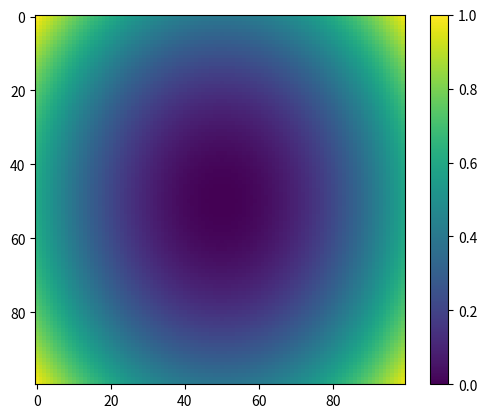
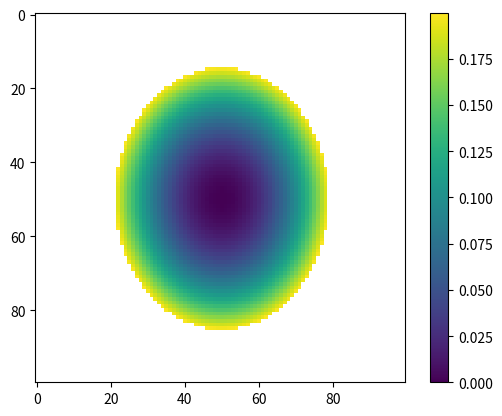
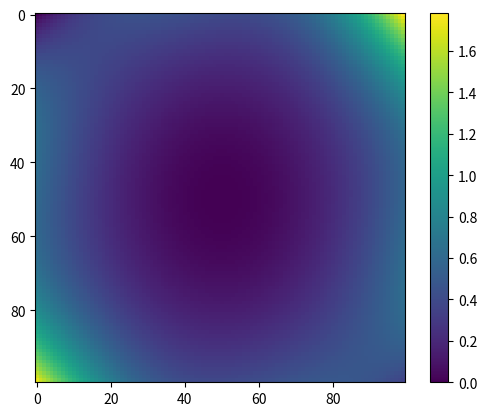
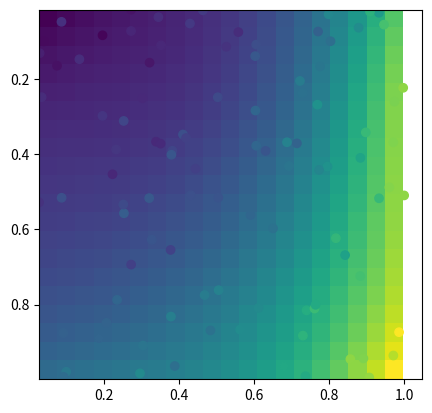

Python code for these plots, in order:
#code origin: http://stackoverflow.com/a/7997925
#grid method added + debug
import itertools
import numpy as np



def polyfit2d(x, y, z, order=3):
    '''
    fit unstructured data 
    '''
    ncols = (order + 1)**2
    G = np.zeros((x.size, ncols))
    ij = itertools.product(range(order+1), range(order+1))
    for k, (i,j) in enumerate(ij):
        G[:,k] = x**i * y**j
    m = np.linalg.lstsq(G, z)[0]
    return m


def polyval2d(x, y, m, dtype=None):
    order = int(np.sqrt(len(m))) - 1
    ij = itertools.product(range(order+1), range(order+1))
    z = np.zeros_like(x, dtype=dtype)
    for a, (i,j) in zip(m, ij):
        z += a * x**i * y**j
    return z


def polyfit2dGrid(arr, mask, order=3, copy=False):
    '''
    replace all masked values with polynomal fitted ones
    '''
    x,y = np.where(~mask)
    z = arr[~mask]
    p = polyfit2d(x,y,z,order)
    xx,yy = np.where(mask)
    if copy:
        arr = arr.copy()
    arr[mask] = polyval2d(xx, yy, p, dtype=arr.dtype)
    return arr
 
    

if __name__ == '__main__':
    import matplotlib.pyplot as plt

    shape=100,100
    arr = np.fromfunction(lambda x,y: (x-50)**2+1.5*(y-50)**2, shape)
    arr/=arr.max()
    mask = arr > 0.2

    arrin = arr.copy()
    arrin[mask] = np.nan

    arrout = polyfit2dGrid(arrin.copy(), mask)

    plt.figure('original - structured data')
    plt.imshow(arr)
    plt.colorbar()

    plt.figure('input')
    plt.imshow(arrin)
    plt.colorbar()

    plt.figure('fit')
    plt.imshow(arrout)
    plt.colorbar()

    plt.show()
    
    
    # Generate Data...
    numdata = 100
    x = np.random.random(numdata)
    y = np.random.random(numdata)
    z = x**2 + y**2 + 3*x**3 + y + np.random.random(numdata)

    # Fit a 3rd order, 2d polynomial
    m = polyfit2d(x,y,z)

    # Evaluate it on a grid...
    nx, ny = 20, 20
    xx, yy = np.meshgrid(np.linspace(x.min(), x.max(), nx), 
                         np.linspace(y.min(), y.max(), ny))
    zz = polyval2d(xx, yy, m)

    # Plot
    plt.figure('unstructured data')

    plt.imshow(zz, extent=(x.min(), y.max(), x.max(), y.min()))
    plt.scatter(x, y, c=z)
    plt.show()